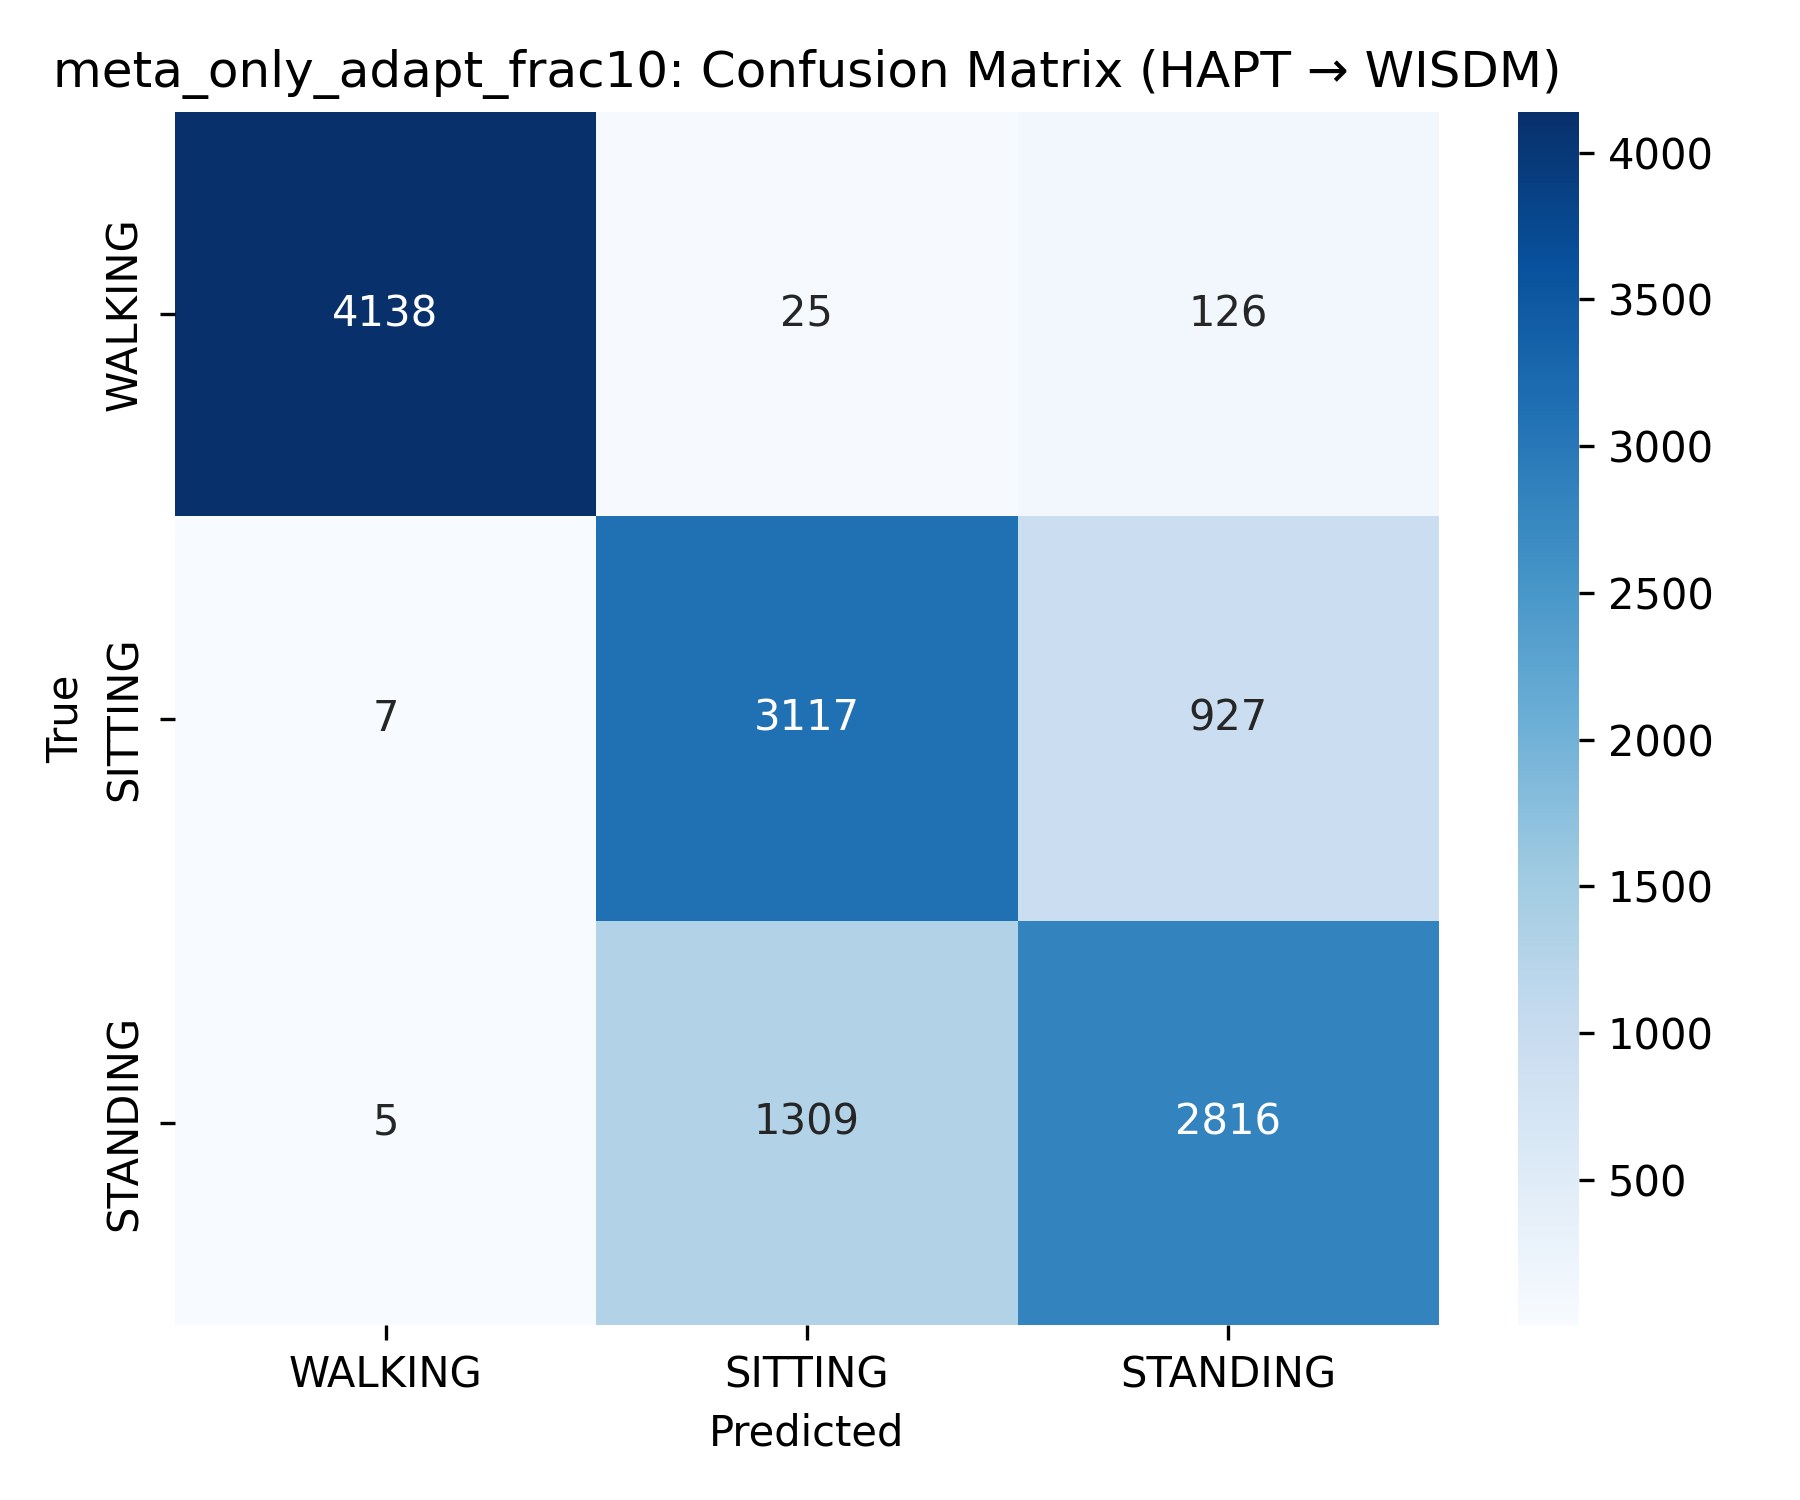

Data behind this chart, as committed beside it:
4138, 25, 126
7, 3117, 927
5, 1309, 2816
